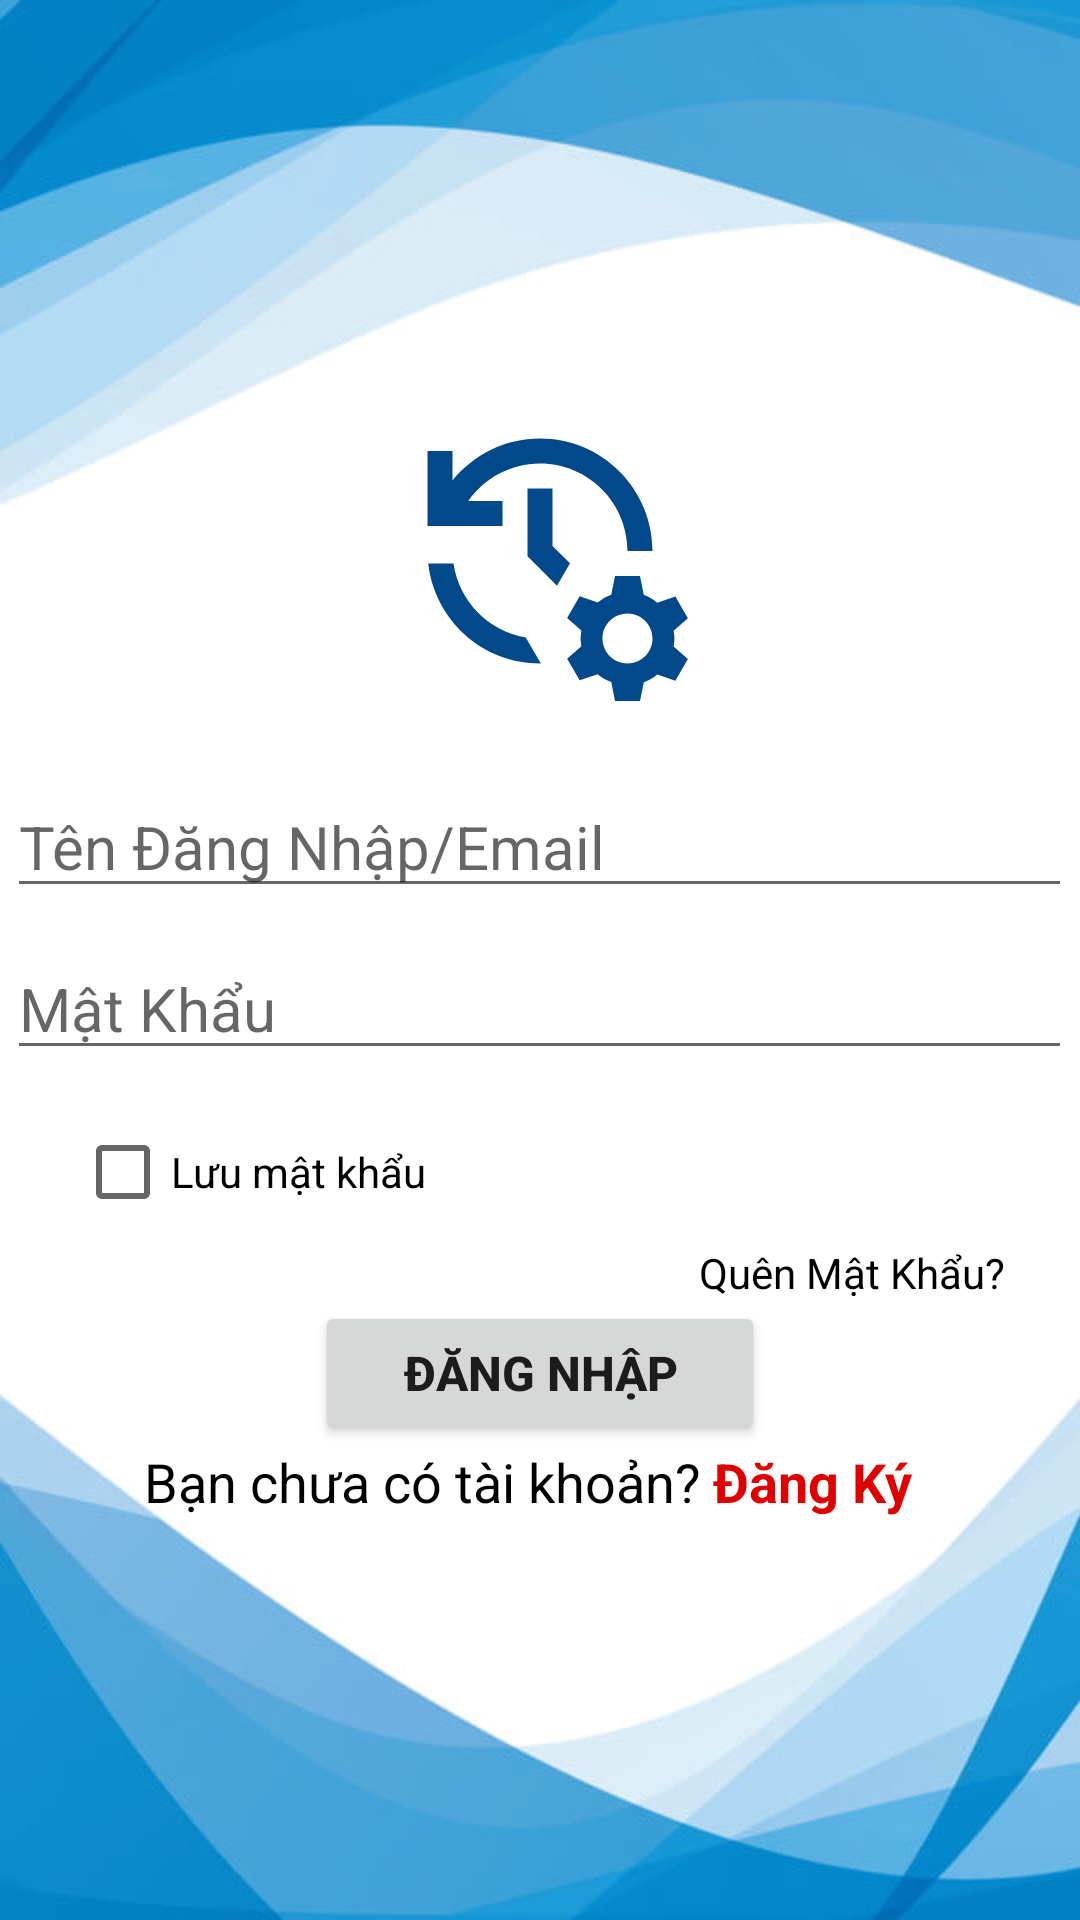

Write the Android layout XML for this screen, with the resource values it uses.
<!-- AndroidManifest.xml: application theme Theme.AppDoAnCoSo3 -->
<!-- res/layout/activity_login.xml -->
<?xml version="1.0" encoding="utf-8"?>
<RelativeLayout xmlns:android="http://schemas.android.com/apk/res/android"
    xmlns:app="http://schemas.android.com/apk/res-auto"
    xmlns:tools="http://schemas.android.com/tools"
    android:layout_width="match_parent"
    android:layout_height="match_parent"
    tools:context=".MainActivity"
    android:background="@drawable/background">

    <androidx.constraintlayout.widget.ConstraintLayout
        android:layout_width="match_parent"
        android:layout_height="wrap_content">
        <androidx.appcompat.widget.Toolbar
            android:id="@+id/toolbar"
            android:layout_width="0dp"
            android:layout_height="wrap_content"
            android:minHeight="?attr/actionBarSize"
            android:theme="?attr/actionBarTheme"
            app:layout_constraintEnd_toEndOf="parent"
            app:layout_constraintStart_toStartOf="parent"
            app:layout_constraintTop_toTopOf="parent"
            android:layout_alignParentTop="true"

            >

            <RelativeLayout
                android:layout_width="match_parent"
                android:layout_height="wrap_content">

                <ImageView
                    android:id="@+id/img_back"
                    android:layout_width="wrap_content"
                    android:layout_height="wrap_content"
                    android:layout_marginEnd="14dp"
                    app:srcCompat="@drawable/baseline_arrow_back_24"


                    />



            </RelativeLayout>

        </androidx.appcompat.widget.Toolbar>


    </androidx.constraintlayout.widget.ConstraintLayout>

    <LinearLayout
        android:layout_width="match_parent"
        android:layout_height="wrap_content"
        android:layout_centerInParent="true"
        android:gravity="center"
        android:orientation="vertical"

        >

        <ImageView
            android:layout_width="100dp"
            android:layout_height="100dp"
            android:layout_marginBottom="25dp"
            android:src="@drawable/baseline_manage_history_128" />

        <EditText
            android:id="@+id/tendangnhap"
            android:layout_width="wrap_content"
            android:layout_height="wrap_content"
            android:layout_marginBottom="10dp"
            android:ems="15"
            android:hint="Tên Đăng Nhập/Email"
            android:textSize="20dp" />

        <EditText
            android:id="@+id/nhaplaimatkhau"
            android:layout_width="wrap_content"
            android:layout_height="wrap_content"
            android:layout_marginBottom="10dp"
            android:ems="15"
            android:hint="Mật Khẩu"
            android:inputType="textPassword"
            android:textSize="20dp" />

        <LinearLayout
            android:layout_width="match_parent"
            android:layout_height="wrap_content"
            android:layout_centerInParent="true"

            android:orientation="vertical"

            >
            <CheckBox
                android:layout_width="wrap_content"
                android:layout_height="wrap_content"
                android:text="Lưu mật khẩu"
                android:layout_marginLeft="25dp"
                />
            <TextView
                android:layout_width="wrap_content"
                android:layout_height="wrap_content"
                android:layout_gravity="right"
                android:layout_marginRight="25dp"
                android:text="Quên Mật Khẩu?"
                android:textColor="#000" />

        </LinearLayout>



        <Button

            android:id="@+id/btnLogin"
            android:layout_width="150dp"
            android:layout_height="wrap_content"
            android:text="Đăng nhập"
            android:textSize="16dp"
            android:textStyle="bold" />

        <LinearLayout
            android:layout_width="match_parent"
            android:layout_height="wrap_content"
            android:gravity="center"
            android:layout_marginLeft="12dp"
            >
            <TextView
                android:layout_width="wrap_content"
                android:layout_height="wrap_content"
                android:layout_gravity="center"
                android:layout_marginRight="4dp"
                android:text="Bạn chưa có tài khoản?"
                android:textColor="#000"
                android:textSize="18dp"
                />

            <TextView
                android:id="@+id/register"
                android:layout_width="wrap_content"
                android:layout_height="match_parent"
                android:layout_gravity="center"
                android:layout_marginRight="32dp"
                android:text="Đăng Ký"
                android:textColor="@color/red"
                android:textSize="18dp"
                android:textStyle="bold"

                />


        </LinearLayout>
    </LinearLayout>

</RelativeLayout>
<!-- resources referenced by this layout -->
<resources>
  <color name="red">#E10000</color>
  <!-- drawable background: jpg bitmap (drawable, 311342 bytes) -->
  <!-- drawable baseline_manage_history_128 (drawable) -->
  <vector android:height="128dp" android:tint="#01498B"
      android:viewportHeight="24" android:viewportWidth="24"
      android:width="128dp" xmlns:android="http://schemas.android.com/apk/res/android">
      <path android:fillColor="@android:color/white" android:pathData="M22.69,18.37l1.14,-1l-1,-1.73l-1.45,0.49c-0.32,-0.27 -0.68,-0.48 -1.08,-0.63L20,14h-2l-0.3,1.49c-0.4,0.15 -0.76,0.36 -1.08,0.63l-1.45,-0.49l-1,1.73l1.14,1c-0.08,0.5 -0.08,0.76 0,1.26l-1.14,1l1,1.73l1.45,-0.49c0.32,0.27 0.68,0.48 1.08,0.63L18,24h2l0.3,-1.49c0.4,-0.15 0.76,-0.36 1.08,-0.63l1.45,0.49l1,-1.73l-1.14,-1C22.77,19.13 22.77,18.87 22.69,18.37zM19,21c-1.1,0 -2,-0.9 -2,-2s0.9,-2 2,-2s2,0.9 2,2S20.1,21 19,21zM11,7v5.41l2.36,2.36l1.04,-1.79L13,11.59V7H11zM21,12c0,-4.97 -4.03,-9 -9,-9C9.17,3 6.65,4.32 5,6.36V4H3v6h6V8H6.26C7.53,6.19 9.63,5 12,5c3.86,0 7,3.14 7,7H21zM10.86,18.91C7.87,18.42 5.51,16.01 5.08,13H3.06c0.5,4.5 4.31,8 8.94,8c0.02,0 0.05,0 0.07,0L10.86,18.91z"/>
  </vector>
  <style name="Theme.AppDoAnCoSo3" parent="Theme.MaterialComponents.DayNight.DarkActionBar">
          
          <item name="colorPrimary">@color/purple_500</item>
          <item name="colorPrimaryVariant">@color/purple_700</item>
          <item name="colorOnPrimary">@color/white</item>
          
          <item name="colorSecondary">@color/teal_200</item>
          <item name="colorSecondaryVariant">@color/teal_700</item>
          <item name="colorOnSecondary">@color/black</item>
          
          <item name="android:statusBarColor">?attr/colorPrimaryVariant</item>
          
      </style>
  <color name="purple_500">#FF6200EE</color>
  <color name="purple_700">#FF3700B3</color>
  <color name="white">#FFFFFFFF</color>
  <color name="teal_200">#FF03DAC5</color>
  <color name="teal_700">#FF018786</color>
  <color name="black">#070417</color>
</resources>
